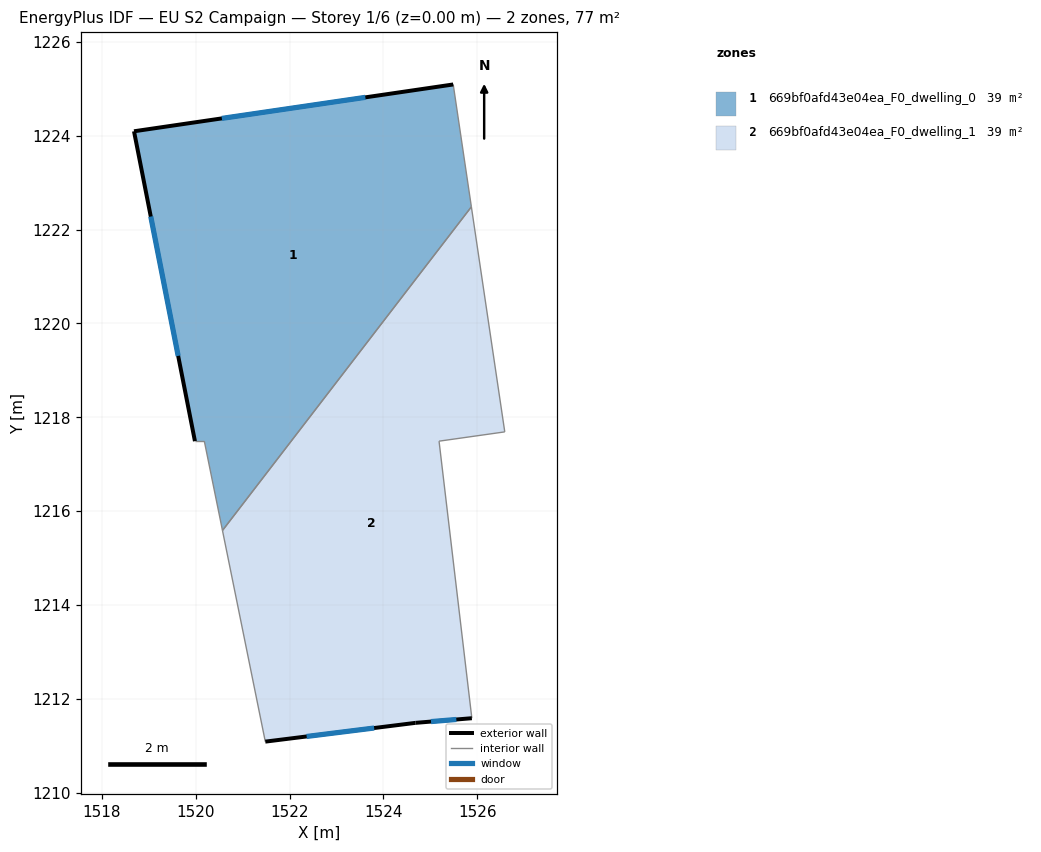
=== STOREY PLAN SPEC (per zone: floor XY polygon, exterior-wall plan segments, windows/doors) ===
zone 1: 669bf0afd43e04ea_F0_dwelling_0  (38.7 m²)
  floor: (1525.49, 1225.09) (1525.87, 1222.49) (1520.57, 1215.59) (1520.18, 1217.49) (1519.98, 1217.49) (1518.68, 1224.10)
  exterior wall: (1525.49, 1225.09) – (1518.68, 1224.10)  [6.9 m]
    window: (1523.61, 1224.82) – (1520.55, 1224.37)  [4.2 m²]
  exterior wall: (1518.68, 1224.10) – (1519.98, 1217.49)  [6.7 m]
    window: (1519.04, 1222.28) – (1519.62, 1219.31)  [4.1 m²]
  interior walls: 4
zone 2: 669bf0afd43e04ea_F0_dwelling_1  (38.7 m²)
  floor: (1525.87, 1222.49) (1526.59, 1217.69) (1525.19, 1217.49) (1525.88, 1211.58) (1524.68, 1211.49) (1521.48, 1211.08) (1520.57, 1215.59)
  exterior wall: (1521.48, 1211.08) – (1524.68, 1211.49)  [3.2 m]
    window: (1522.36, 1211.20) – (1523.80, 1211.37)  [2.0 m²]
  exterior wall: (1524.68, 1211.49) – (1525.88, 1211.58)  [1.2 m]
    window: (1525.01, 1211.51) – (1525.55, 1211.56)  [0.7 m²]
  interior walls: 5

=== DERIVED (storey summary) ===
Building: EU S2 Campaign
Storey: 1 of 6  (floor level z = 0.00 m)
Storey gross floor area: 77.3 m²
Zones on this storey: 2
  - 669bf0afd43e04ea_F0_dwelling_0: floor 38.7 m²; exterior wall 13.6 m (40.8 m²); 2 window(s) 8.3 m²; WWR 20.2%
  - 669bf0afd43e04ea_F0_dwelling_1: floor 38.7 m²; exterior wall 4.4 m (13.3 m²); 2 window(s) 2.7 m²; WWR 20.2%
Zone adjacency (shared interzone walls):
  - 669bf0afd43e04ea_F0_dwelling_0 ↔ 669bf0afd43e04ea_F0_dwelling_1